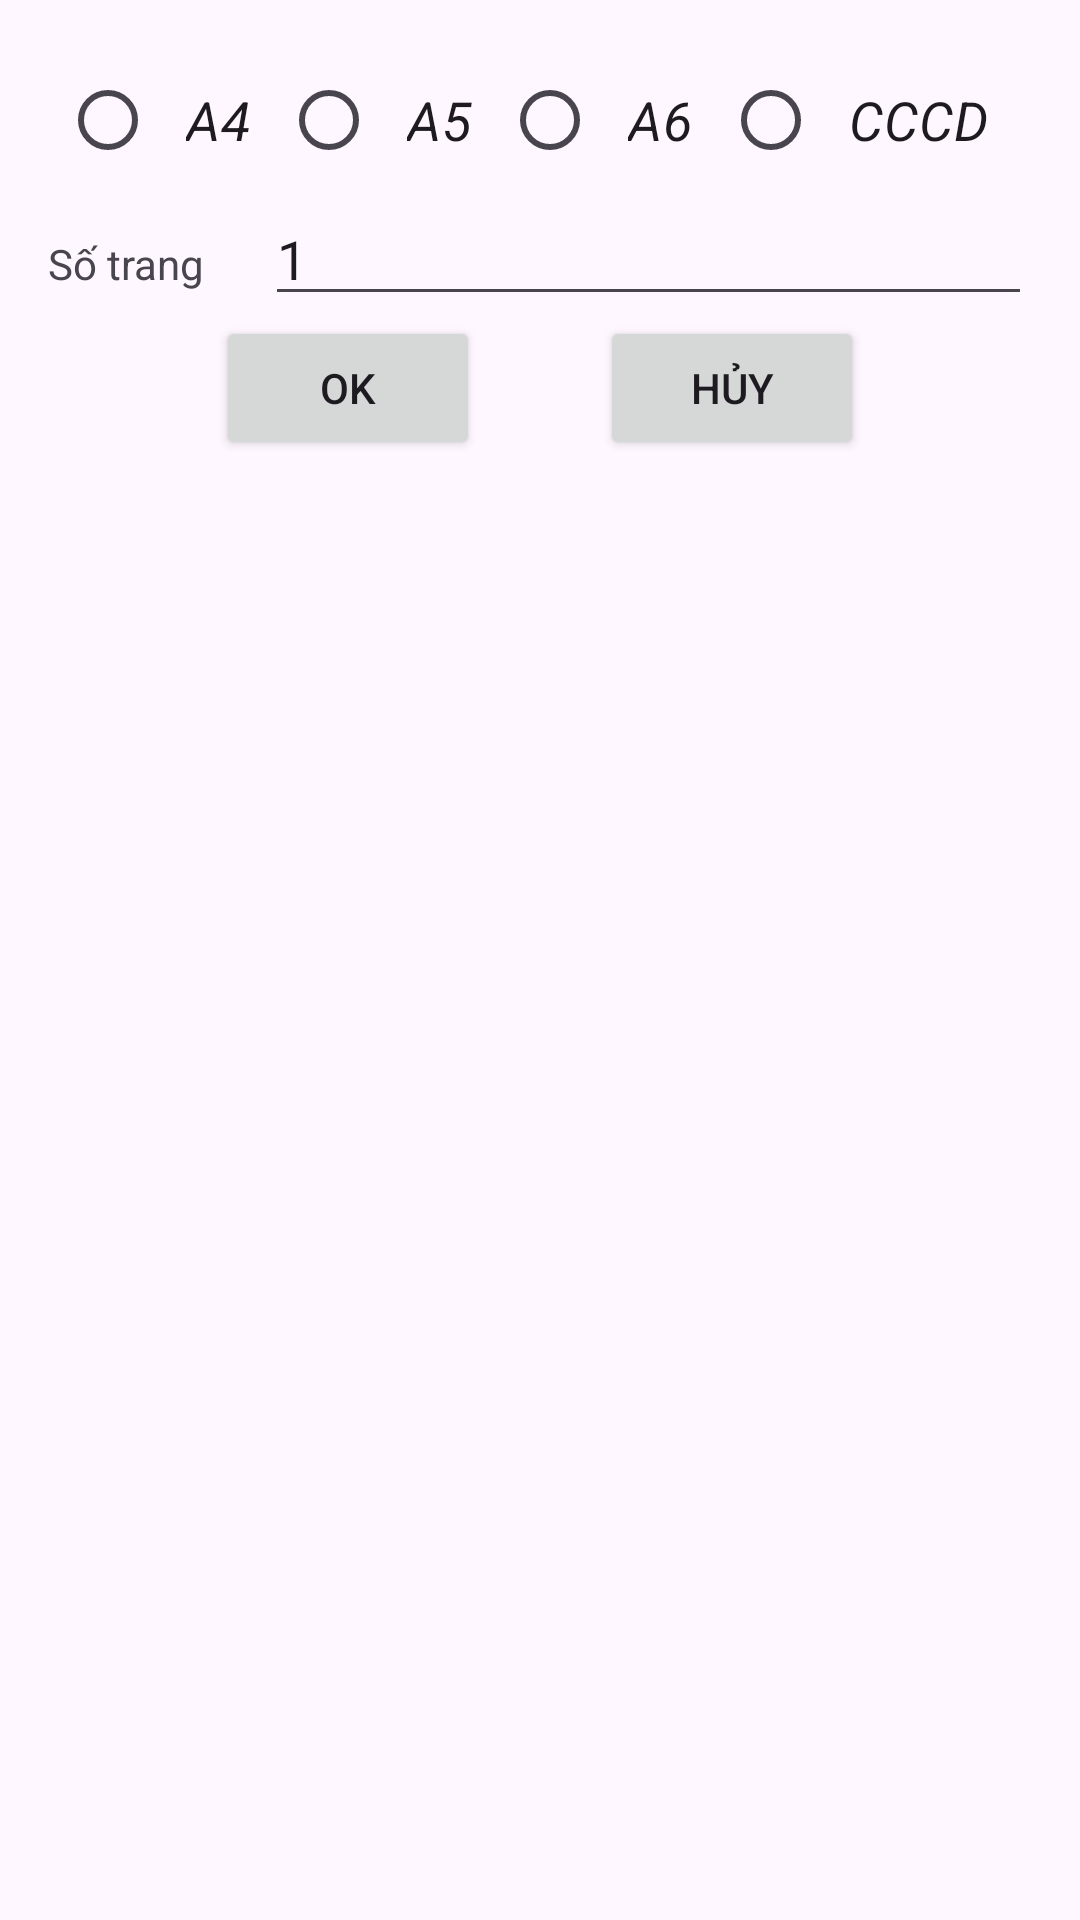

Reconstruct the res/layout file that produces this screen, plus the resources it refers to.
<!-- AndroidManifest.xml: application theme Theme.BitmapToPdf -->
<!-- res/layout/dialog_paper_size.xml -->
<?xml version="1.0" encoding="utf-8"?>
<LinearLayout xmlns:android="http://schemas.android.com/apk/res/android"
    android:layout_width="match_parent"
    android:layout_height="wrap_content"
    android:orientation="vertical"
    android:padding="16dp">
    <LinearLayout
        android:orientation="horizontal"
        android:layout_width="match_parent"
        android:layout_height="wrap_content">
        <RadioGroup
            android:id="@+id/radioGroupPaperSize"
            android:gravity="center"
            android:orientation="horizontal"
            android:layout_width="match_parent"
            android:layout_height="wrap_content">
            <RadioButton
                android:text="A4"
                android:paddingHorizontal="10dp"
                android:textStyle="italic"
                android:textSize="18sp"
                android:id="@+id/radioBtnA4"
                android:layout_width="wrap_content"
                android:layout_height="wrap_content"/>
            <RadioButton
                android:text="A5"
                android:paddingHorizontal="10dp"
                android:textStyle="italic"
                android:textSize="18sp"
                android:id="@+id/radioBtnA5"
                android:layout_width="wrap_content"
                android:layout_height="wrap_content"/>
            <RadioButton
                android:text="A6"
                android:paddingHorizontal="10dp"
                android:textStyle="italic"
                android:textSize="18sp"
                android:id="@+id/radioBtnA6"
                android:layout_width="wrap_content"
                android:layout_height="wrap_content"/>
            <RadioButton
                android:text="CCCD"
                android:paddingHorizontal="10dp"
                android:textStyle="italic"
                android:textSize="18sp"
                android:id="@+id/radioBtnCCCD"
                android:layout_width="wrap_content"
                android:layout_height="wrap_content"/>
        </RadioGroup>
    </LinearLayout>

    <LinearLayout
        android:orientation="horizontal"
        android:layout_width="match_parent"
        android:layout_height="wrap_content">
        <TextView
            android:text="Số trang"
            android:layout_width="wrap_content"
            android:layout_height="wrap_content"/>
        <EditText
            android:text="1"
            android:layout_marginLeft="20dp"
            android:id="@+id/pageNumberEditText"
            android:layout_width="match_parent"
            android:layout_height="wrap_content"
            android:hint="Enter Page Number"
            android:inputType="number" />
    </LinearLayout>
    <LinearLayout
        android:gravity="center_horizontal"
        android:orientation="horizontal"
        android:layout_width="match_parent"
        android:layout_height="wrap_content">
        <Button
            android:text="OK"
            android:layout_marginHorizontal="20dp"
            android:id="@+id/btnSubmitPaperSize"
            android:layout_width="wrap_content"
            android:layout_height="wrap_content"/>
        <Button
            android:text="Hủy"
            android:layout_marginHorizontal="20dp"
            android:id="@+id/btnCancelPaperSize"
            android:layout_width="wrap_content"
            android:layout_height="wrap_content"/>
    </LinearLayout>

</LinearLayout>
<!-- resources referenced by this layout -->
<resources>
  <style name="Theme.BitmapToPdf" parent="Base.Theme.BitmapToPdf" />
  <style name="Base.Theme.BitmapToPdf" parent="Theme.Material3.DayNight.NoActionBar">
          
          
      </style>
</resources>
